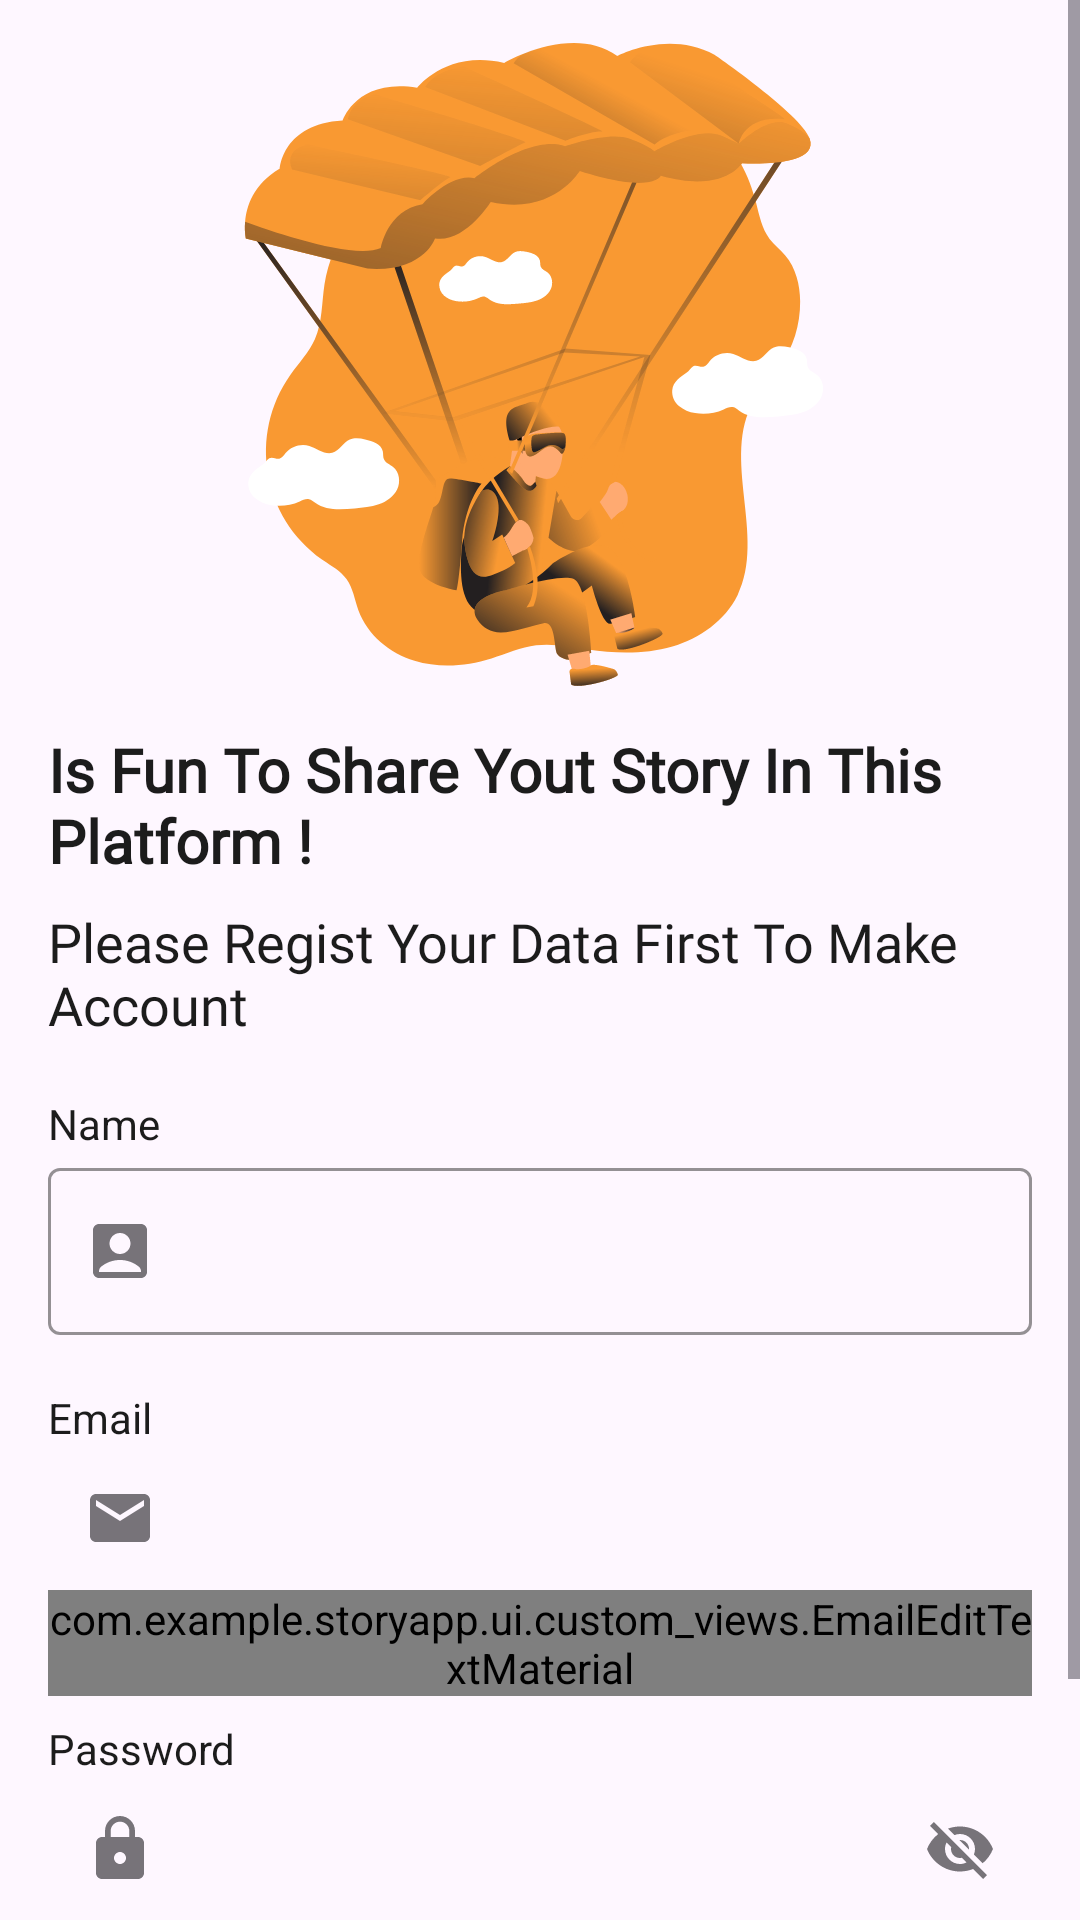

Produce the Android XML layout that renders to this screen, including the resource entries it uses.
<!-- AndroidManifest.xml: application theme Theme.StoryApp -->
<!-- res/layout/activity_register.xml -->
<?xml version="1.0" encoding="utf-8"?>
<ScrollView xmlns:android="http://schemas.android.com/apk/res/android"
    xmlns:app="http://schemas.android.com/apk/res-auto"
    xmlns:tools="http://schemas.android.com/tools"
    android:id="@+id/main"
    android:layout_width="match_parent"
    android:layout_height="match_parent"
    tools:context=".ui.RegisterActivity">

    <androidx.constraintlayout.widget.ConstraintLayout
        android:layout_width="match_parent"
        android:layout_height="wrap_content">

        <ImageView
            android:id="@+id/ivLogin"
            android:layout_width="355dp"
            android:layout_height="243dp"
            android:src="@drawable/svg_register"
            app:layout_constraintEnd_toEndOf="parent"
            app:layout_constraintStart_toStartOf="parent"
            app:layout_constraintTop_toTopOf="parent"
            app:layout_constraintVertical_bias="0.07999998" />

        <TextView
            android:id="@+id/tvTitle"
            style="@style/TextCustom.bold"
            android:layout_marginStart="16dp"
            android:layout_marginEnd="16dp"
            android:text="@string/is_fun_to_share_yout_story_in_this_platform"
            android:textColor="@color/black"
            android:textSize="20sp"
            app:layout_constraintStart_toStartOf="parent"
            app:layout_constraintEnd_toEndOf="parent"
            app:layout_constraintTop_toBottomOf="@+id/ivLogin" />

        <TextView
            android:id="@+id/tvDescription"
            style="@style/TextCustom"
            android:layout_marginStart="16dp"
            android:layout_marginEnd="16dp"
            android:layout_marginTop="8dp"
            android:text="@string/please_regist_your_data_first_to_make_account"
            android:textColor="@color/black"
            android:textSize="18sp"
            app:layout_constraintStart_toStartOf="parent"
            app:layout_constraintEnd_toEndOf="parent"
            app:layout_constraintTop_toBottomOf="@+id/tvTitle" />

        
        <TextView
            android:id="@+id/nameTextView"
            android:layout_width="wrap_content"
            android:layout_height="wrap_content"
            android:layout_marginStart="16dp"
            android:layout_marginTop="18dp"
            android:text="@string/name"
            android:textColor="@color/black"
            app:layout_constraintStart_toStartOf="parent"
            app:layout_constraintTop_toBottomOf="@+id/tvDescription" />

        <com.google.android.material.textfield.TextInputLayout
            android:id="@+id/nameEditTextLayout"
            style="@style/Widget.MaterialComponents.TextInputLayout.OutlinedBox"
            android:layout_width="0dp"
            android:layout_height="wrap_content"
            android:layout_marginStart="16dp"
            android:layout_marginEnd="16dp"
            app:boxStrokeColor="@color/orange"
            app:layout_constraintEnd_toEndOf="parent"
            app:layout_constraintStart_toStartOf="parent"
            app:layout_constraintTop_toBottomOf="@+id/nameTextView"
            app:startIconDrawable="@drawable/ic_name">

            <com.google.android.material.textfield.TextInputEditText
                android:id="@+id/nameEditText"
                android:layout_width="match_parent"
                android:layout_height="wrap_content"
                android:ems="10"
                android:inputType="text"
                tools:ignore="SpeakableTextPresentCheck" />
        </com.google.android.material.textfield.TextInputLayout>

        
        <TextView
            android:id="@+id/emailTextView"
            android:layout_width="wrap_content"
            android:layout_height="wrap_content"
            android:layout_marginStart="16dp"
            android:layout_marginTop="18dp"
            android:text="@string/email"
            android:textColor="@color/black"
            app:layout_constraintStart_toStartOf="parent"
            app:layout_constraintTop_toBottomOf="@+id/nameEditTextLayout" />

        <com.google.android.material.textfield.TextInputLayout
            android:id="@+id/emailEditTextLayout"
            style="@style/Widget.MaterialComponents.TextInputLayout.OutlinedBox"
            android:layout_width="0dp"
            android:layout_height="wrap_content"
            android:layout_marginStart="16dp"
            android:layout_marginEnd="16dp"
            app:boxStrokeColor="@color/orange"
            app:layout_constraintEnd_toEndOf="parent"
            app:layout_constraintStart_toStartOf="parent"
            app:layout_constraintTop_toBottomOf="@+id/emailTextView"
            app:startIconDrawable="@drawable/ic_email">

            <com.example.storyapp.ui.custom_views.EmailEditTextMaterial
                android:id="@+id/emailEditText"
                android:layout_width="match_parent"
                android:layout_height="wrap_content"
                android:ems="10"
                android:inputType="textEmailAddress"
                tools:ignore="SpeakableTextPresentCheck" />
        </com.google.android.material.textfield.TextInputLayout>

        
        <TextView
            android:id="@+id/passwordTextView"
            android:layout_width="wrap_content"
            android:layout_height="wrap_content"
            android:layout_marginStart="16dp"
            android:layout_marginTop="8dp"
            android:text="@string/password"
            android:textColor="@color/black"
            app:layout_constraintStart_toStartOf="parent"
            app:layout_constraintTop_toBottomOf="@+id/emailEditTextLayout" />

        <com.google.android.material.textfield.TextInputLayout
            android:id="@+id/passwordEditTextLayout"
            style="@style/Widget.MaterialComponents.TextInputLayout.OutlinedBox"
            android:layout_width="0dp"
            android:layout_height="wrap_content"
            android:layout_marginStart="16dp"
            android:layout_marginEnd="16dp"
            app:boxStrokeColor="@color/orange"
            app:endIconMode="password_toggle"
            app:layout_constraintEnd_toEndOf="parent"
            app:layout_constraintStart_toStartOf="parent"
            app:layout_constraintTop_toBottomOf="@+id/passwordTextView"
            app:startIconDrawable="@drawable/ic_lock">

            <com.example.storyapp.ui.custom_views.PasswordEditTextMaterial
                android:id="@+id/passwordEditText"
                android:layout_width="match_parent"
                android:layout_height="wrap_content"
                android:ems="10"
                android:inputType="textPassword"
                tools:ignore="SpeakableTextPresentCheck" />
        </com.google.android.material.textfield.TextInputLayout>

        <FrameLayout
            android:id="@+id/buttonFrame"
            android:layout_width="0dp"
            android:layout_height="wrap_content"
            android:layout_marginStart="16dp"
            android:layout_marginEnd="16dp"
            android:layout_marginTop="8dp"
            app:layout_constraintStart_toStartOf="parent"
            app:layout_constraintEnd_toEndOf="parent"
            app:layout_constraintTop_toBottomOf="@+id/passwordEditTextLayout">

            
            <ProgressBar
                android:id="@+id/progressBar"
                android:layout_width="wrap_content"
                android:layout_height="wrap_content"
                android:layout_gravity="center"
                android:visibility="gone"
                android:indeterminate="true" />

            
            <Button
                android:id="@+id/btnRegister"
                style="@style/RoundedButton"
                android:layout_width="match_parent"
                android:layout_height="wrap_content"
                android:backgroundTint="@color/black"
                android:text="@string/register"
                android:textSize="18sp" />
        </FrameLayout>
    </androidx.constraintlayout.widget.ConstraintLayout>

</ScrollView>
<!-- resources referenced by this layout -->
<resources>
  <color name="black">#1C1C1C</color>
  <color name="orange">#F99932</color>
  <!-- drawable ic_email (drawable) -->
  <vector xmlns:android="http://schemas.android.com/apk/res/android" android:height="24dp" android:tint="@color/black" android:viewportHeight="24" android:viewportWidth="24" android:width="24dp">
        
      <path android:fillColor="@color/black" android:pathData="M20,4L4,4c-1.1,0 -1.99,0.9 -1.99,2L2,18c0,1.1 0.9,2 2,2h16c1.1,0 2,-0.9 2,-2L22,6c0,-1.1 -0.9,-2 -2,-2zM20,8l-8,5 -8,-5L4,6l8,5 8,-5v2z"/>
      
  </vector>
  <!-- drawable ic_lock (drawable) -->
  <vector xmlns:android="http://schemas.android.com/apk/res/android"
      android:width="24dp"
      android:height="24dp"
      android:viewportWidth="24"
      android:viewportHeight="24"
      android:tint="@color/black">
      <path
          android:fillColor="@color/black"
          android:pathData="M18,8h-1L17,6c0,-2.76 -2.24,-5 -5,-5S7,3.24 7,6v2L6,8c-1.1,0 -2,0.9 -2,2v10c0,1.1 0.9,2 2,2h12c1.1,0 2,-0.9 2,-2L20,10c0,-1.1 -0.9,-2 -2,-2zM12,17c-1.1,0 -2,-0.9 -2,-2s0.9,-2 2,-2 2,0.9 2,2 -0.9,2 -2,2zM15.1,8L8.9,8L8.9,6c0,-1.71 1.39,-3.1 3.1,-3.1 1.71,0 3.1,1.39 3.1,3.1v2z"/>
  </vector>
  <!-- drawable ic_name (drawable) -->
  <vector xmlns:android="http://schemas.android.com/apk/res/android" android:height="24dp" android:tint="@color/black" android:viewportHeight="24" android:viewportWidth="24" android:width="24dp">
        
      <path android:fillColor="@android:color/white" android:pathData="M19,3H5C3.9,3 3,3.9 3,5v14c0,1.1 0.9,2 2,2h14c1.1,0 2,-0.9 2,-2V5C21,3.9 20.1,3 19,3zM12,6c1.93,0 3.5,1.57 3.5,3.5c0,1.93 -1.57,3.5 -3.5,3.5s-3.5,-1.57 -3.5,-3.5C8.5,7.57 10.07,6 12,6zM19,19H5v-0.23c0,-0.62 0.28,-1.2 0.76,-1.58C7.47,15.82 9.64,15 12,15s4.53,0.82 6.24,2.19c0.48,0.38 0.76,0.97 0.76,1.58V19z"/>
      
  </vector>
  <!-- drawable svg_register: vector/xml drawable (drawable, 27825 chars, omitted) -->
  <string name="email">Email</string>
  <string name="is_fun_to_share_yout_story_in_this_platform">Is Fun To Share Yout Story In This Platform !</string>
  <string name="name">Name</string>
  <string name="password">Password</string>
  <string name="please_regist_your_data_first_to_make_account">Please Regist Your Data First To Make Account</string>
  <string name="register">Register</string>
  <style name="RoundedButton" parent="Widget.MaterialComponents.Button">
          <item name="cornerRadius">8dp</item>
          <item name="android:textColor">@color/white</item>
          <item name="android:layout_width">match_parent</item>
          <item name="android:layout_height">wrap_content</item>
          <item name="android:fontFamily">@font/open_sans</item>
          <item name="android:padding">8dp</item>
          <item name="textAllCaps">false</item>
      </style>
  <style name="TextCustom" parent="Widget.MaterialComponents.TextView">
          <item name="android:fontFamily">@font/open_sans</item>
          <item name="android:layout_width">match_parent</item>
          <item name="android:layout_height">wrap_content</item>
      </style>
  <style name="TextCustom.bold" parent="TextCustom">
          <item name="android:fontFamily">@font/open_sans_semibold</item>
          <item name="android:textStyle">bold</item>
      </style>
  <style name="Theme.StoryApp" parent="Base.Theme.StoryApp" />
  <color name="white">#FFFFFFFF</color>
  <style name="Base.Theme.StoryApp" parent="Theme.Material3.DayNight.NoActionBar">
          
          
          <item name="colorPrimary">@color/orange</item>
      </style>
</resources>
